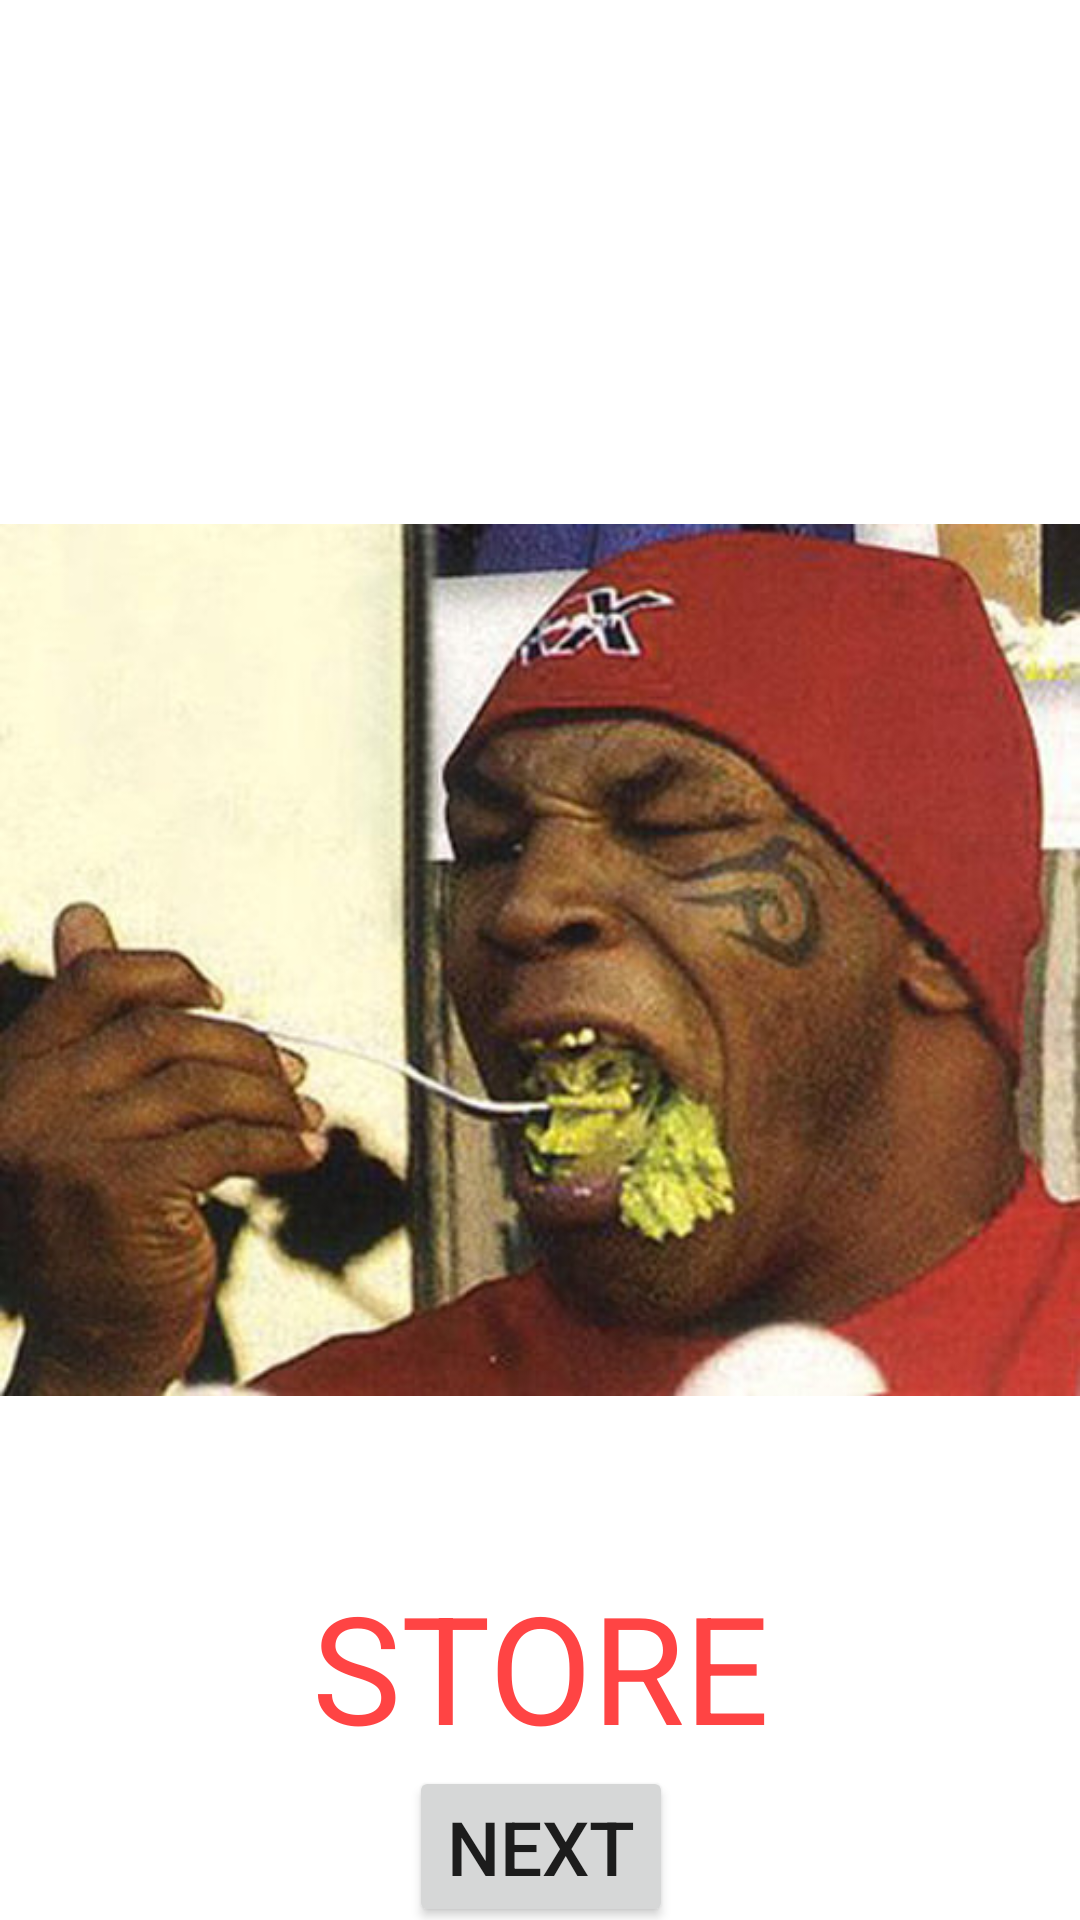

Android layout source for this screen:
<!-- AndroidManifest.xml: application theme Theme.DojoTraining -->
<!-- res/layout/activity_second.xml -->
<?xml version="1.0" encoding="utf-8"?>
<androidx.constraintlayout.widget.ConstraintLayout xmlns:android="http://schemas.android.com/apk/res/android"
    xmlns:app="http://schemas.android.com/apk/res-auto"
    xmlns:tools="http://schemas.android.com/tools"
    android:layout_width="match_parent"
    android:layout_height="match_parent"
    tools:context=".SecondActivity">

    <TextView
        android:id="@+id/hypelogo"
        android:layout_width="wrap_content"
        android:layout_height="wrap_content"
        android:text="STORE"
        android:elevation="3dp"
        android:textSize="50sp"
        android:textColor="@android:color/holo_red_light"
        app:layout_constraintTop_toBottomOf="@id/saladframe"
        app:layout_constraintStart_toStartOf="parent"
        app:layout_constraintEnd_toEndOf="parent"/>

<ImageView
    android:id="@+id/saladframe"
    android:layout_width="match_parent"
    android:layout_height="wrap_content"
    app:layout_constraintTop_toTopOf="parent"
    app:layout_constraintBottom_toBottomOf="parent"
    app:layout_constraintStart_toStartOf="parent"
    app:layout_constraintEnd_toEndOf="parent"
    android:src="@drawable/ryson"
    />


    <Button
        android:id="@+id/superbutton"
        android:layout_width="wrap_content"
        android:layout_height="wrap_content"
        android:text="NEXT"
        android:textSize="25sp"
        app:layout_constraintTop_toBottomOf="@id/hypelogo"
        app:layout_constraintStart_toStartOf="@id/hypelogo"
        app:layout_constraintEnd_toEndOf="@id/hypelogo"
        />

</androidx.constraintlayout.widget.ConstraintLayout>
<!-- resources referenced by this layout -->
<resources>
  <!-- drawable ryson: jpg bitmap (drawable, 47607 bytes) -->
  <style name="Theme.DojoTraining" parent="Theme.MaterialComponents.DayNight.DarkActionBar">
          
          <item name="colorPrimary">@color/purple_500</item>
          <item name="colorPrimaryVariant">@color/purple_700</item>
          <item name="colorOnPrimary">@color/white</item>
          
          <item name="colorSecondary">@color/teal_200</item>
          <item name="colorSecondaryVariant">@color/teal_700</item>
          <item name="colorOnSecondary">@color/black</item>
          
          <item name="android:statusBarColor" tools:targetApi="l">?attr/colorPrimaryVariant</item>
          
      </style>
  <!-- not gathered from this repository: default colours our renderer supplied (Android Studio template values) -->
  <color name="purple_500">#FF6200EE</color>
  <color name="purple_700">#FF3700B3</color>
  <color name="teal_200">#FF03DAC5</color>
  <color name="teal_700">#FF018786</color>
  <color name="black">#FF000000</color>
  <color name="white">#FFFFFFFF</color>
</resources>
